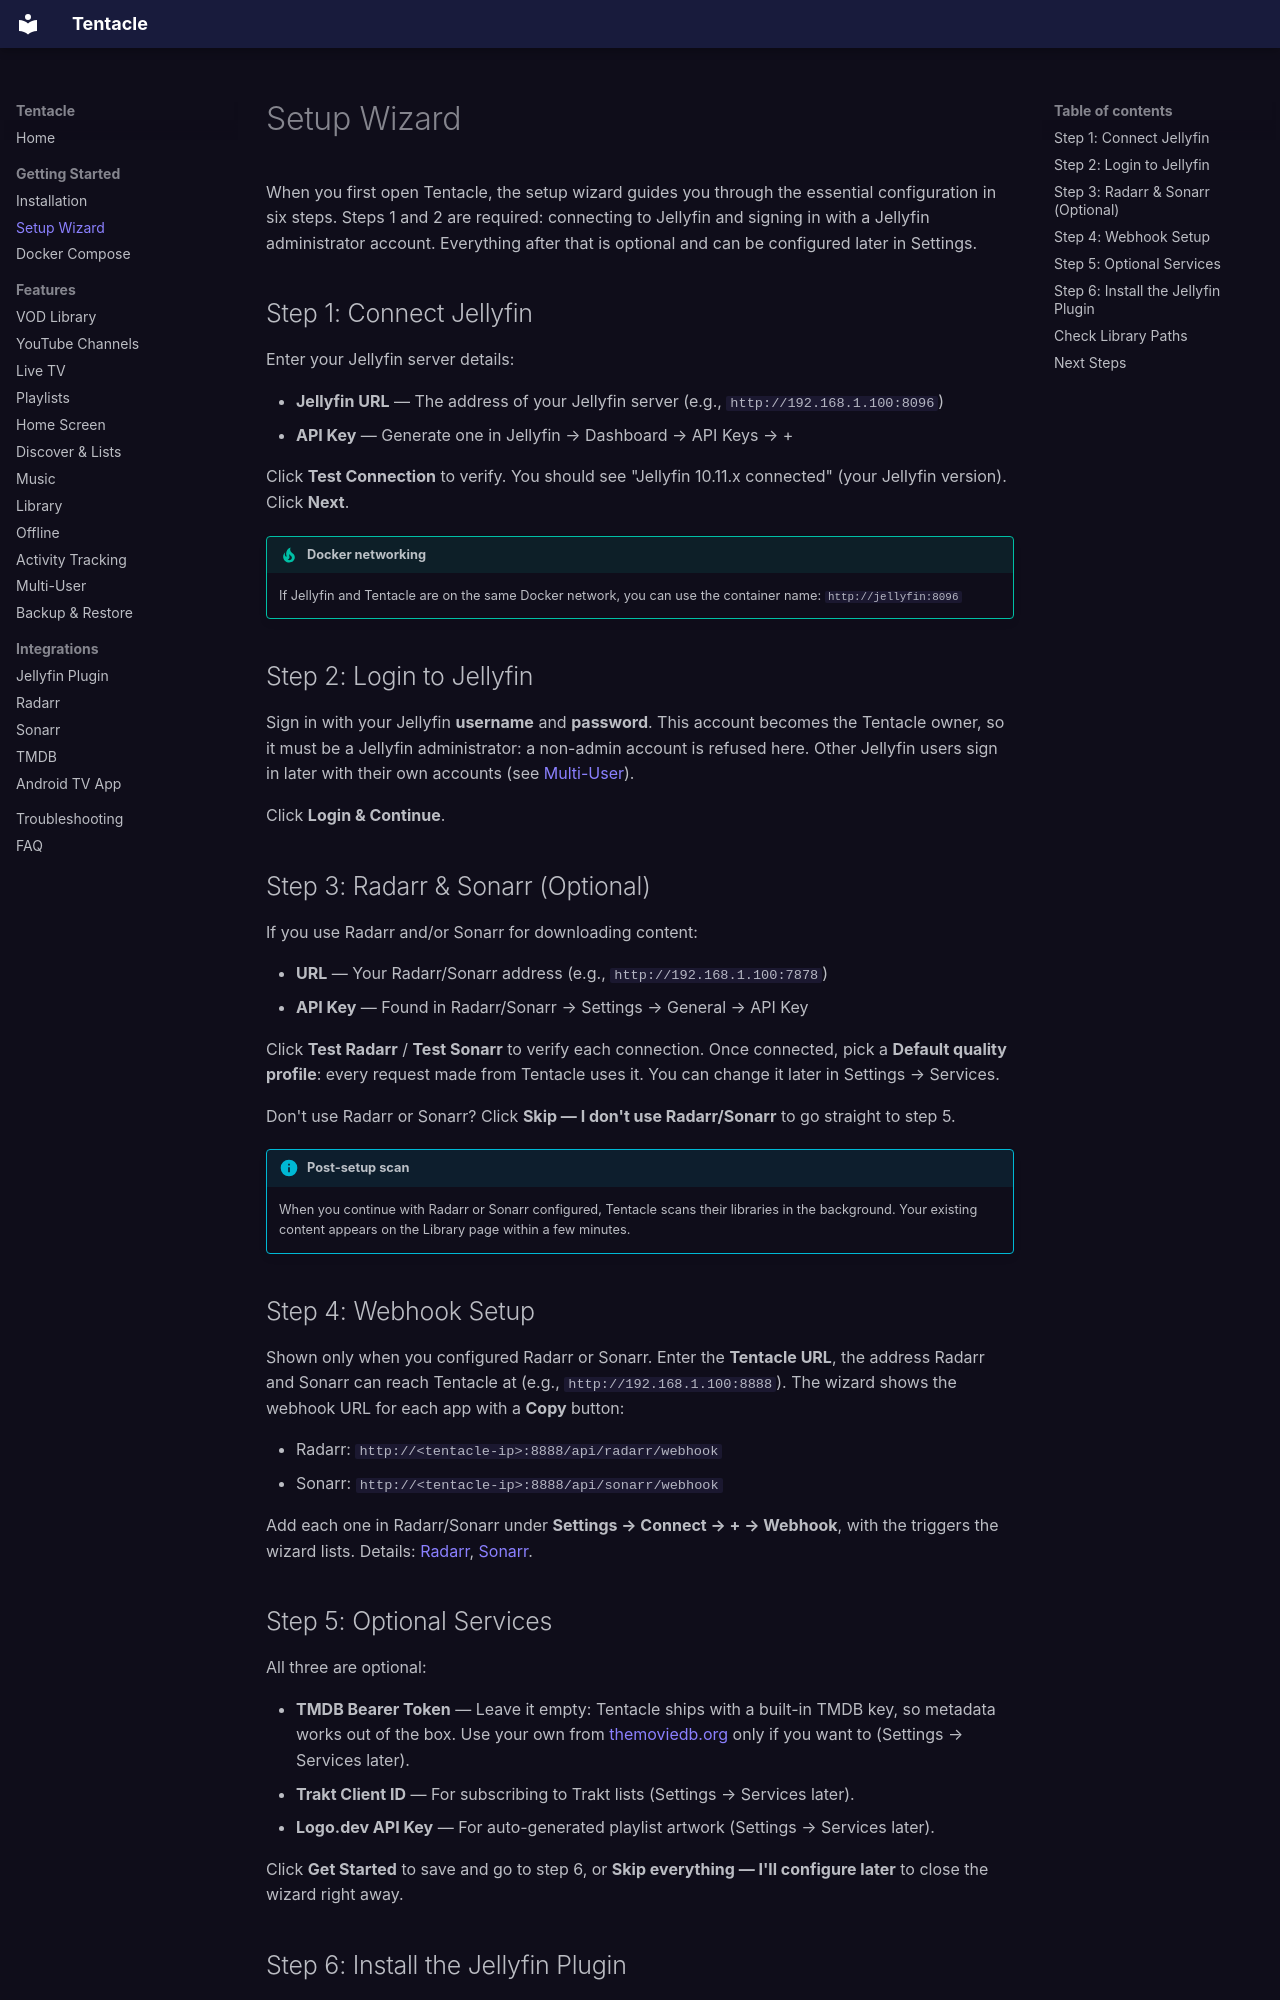

repository: lucas-romanenko/jellyfin-tentacle · page: getting-started/setup-wizard/index.html · generator: mkdocs

# Setup Wizard

When you first open Tentacle, the setup wizard guides you through the essential configuration in six steps. Steps 1 and 2 are required: connecting to Jellyfin and signing in with a Jellyfin administrator account. Everything after that is optional and can be configured later in Settings.

## Step 1: Connect Jellyfin

Enter your Jellyfin server details:

- **Jellyfin URL** — The address of your Jellyfin server (e.g., `http://192.168.1.100:8096`)
- **API Key** — Generate one in Jellyfin → Dashboard → API Keys → +

Click **Test Connection** to verify. You should see "Jellyfin 10.11.x connected" (your Jellyfin version). Click **Next**.

!!! tip "Docker networking"
    If Jellyfin and Tentacle are on the same Docker network, you can use the container name: `http://jellyfin:8096`

## Step 2: Login to Jellyfin

Sign in with your Jellyfin **username** and **password**. This account becomes the Tentacle owner, so it must be a Jellyfin administrator: a non-admin account is refused here. Other Jellyfin users sign in later with their own accounts (see [Multi-User](../features/multi-user.md)).

Click **Login & Continue**.

## Step 3: Radarr & Sonarr (Optional)

If you use Radarr and/or Sonarr for downloading content:

- **URL** — Your Radarr/Sonarr address (e.g., `http://192.168.1.100:7878`)
- **API Key** — Found in Radarr/Sonarr → Settings → General → API Key

Click **Test Radarr** / **Test Sonarr** to verify each connection. Once connected, pick a **Default quality profile**: every request made from Tentacle uses it. You can change it later in Settings → Services.

Don't use Radarr or Sonarr? Click **Skip — I don't use Radarr/Sonarr** to go straight to step 5.

!!! info "Post-setup scan"
    When you continue with Radarr or Sonarr configured, Tentacle scans their libraries in the background. Your existing content appears on the Library page within a few minutes.

## Step 4: Webhook Setup

Shown only when you configured Radarr or Sonarr. Enter the **Tentacle URL**, the address Radarr and Sonarr can reach Tentacle at (e.g., `http://192.168.1.100:8888`). The wizard shows the webhook URL for each app with a **Copy** button:

- Radarr: `http://<tentacle-ip>:8888/api/radarr/webhook`
- Sonarr: `http://<tentacle-ip>:8888/api/sonarr/webhook`

Add each one in Radarr/Sonarr under **Settings → Connect → + → Webhook**, with the triggers the wizard lists. Details: [Radarr](../integrations/radarr.md), [Sonarr](../integrations/sonarr.md).
